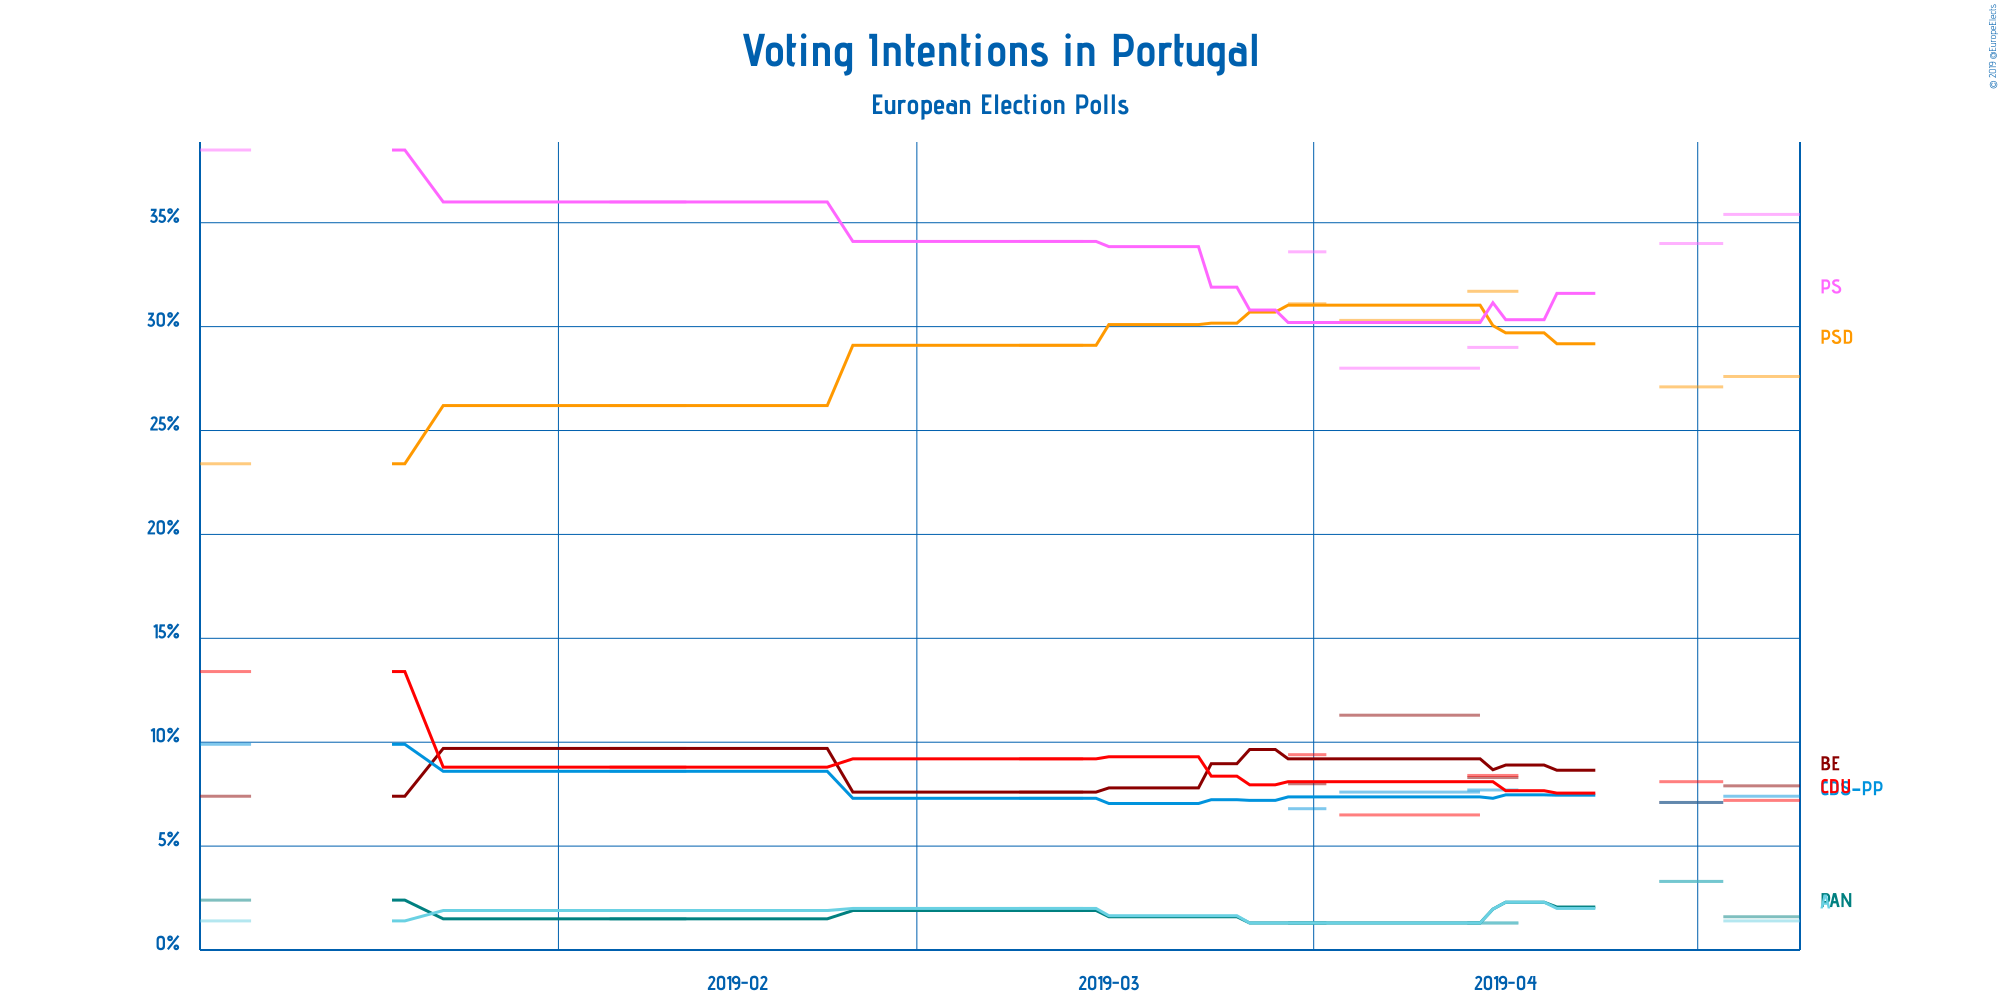

The data file committed next to this chart (first rows):
Polling Firm, Commissioners, Fieldwork Start, Fieldwork End, Scope, Sample Size, Sample Size Qualification, Participation, Precision, Partido Social Democrata, Partido Socialista, Bloco de Esquerda, CDS–Partido Popular, Coligação Democrática Unitária, Pessoas–Animais–Natureza, Aliança, Other
Aximage, Correio da Manhã and Negócios, 2019-05-03, 2019-05-08, European, 601, Provided, 73.7%, 0.1%, 27.6%, 35.4%, 7.9%, 7.4%, 7.2%, 1.6%, 1.4%, 11.7%
Eurosondagem, Expresso and SIC Notícias, 2019-04-28, 2019-05-02, European, 2010, Provided, Not Available, 0.1%, 27.1%, 34.0%, 7.1%, 7.1%, 8.1%, 3.3%, 3.3%, 10.0%
Aximage, Correio da Manhã and Negócios, 2019-04-13, 2019-04-16, European, 612, Provided, Not Available, 0.1%, 31.7%, 29.0%, 8.3%, 7.7%, 8.4%, 1.3%, 1.3%, 12.3%
Pitagórica, , 2019-04-03, 2019-04-13, European, 605, Provided, Not Available, 0.1%, 30.3%, 28.0%, 11.3%, 7.6%, 6.5%, Not Available, Not Available, 16.3%
Aximage, Correio da Manhã and Negócios, 2019-03-30, 2019-04-01, European, 602, Provided, Not Available, 0.1%, 31.1%, 33.6%, 8.0%, 6.8%, 9.4%, 1.3%, 1.3%, 8.5%
Aximage, Correio da Manhã and Negócios, 2019-03-09, 2019-03-13, European, 600, Provided, Not Available, 0.1%, 29.1%, 34.1%, 7.6%, 7.3%, 9.2%, 1.9%, 2.0%, 8.8%
Aximage, Correio da Manhã, 2019-02-05, 2019-02-10, European, 602, Provided, Not Available, 0.1%, 26.2%, 36.0%, 9.7%, 8.6%, 8.8%, 1.5%, 1.9%, 7.3%
Aximage, Correio da Manhã, 2019-01-04, 2019-01-07, European, 608, Provided, Not Available, 0.1%, 23.4%, 38.5%, 7.4%, 9.9%, 13.4%, 2.4%, 1.4%, 3.5%
